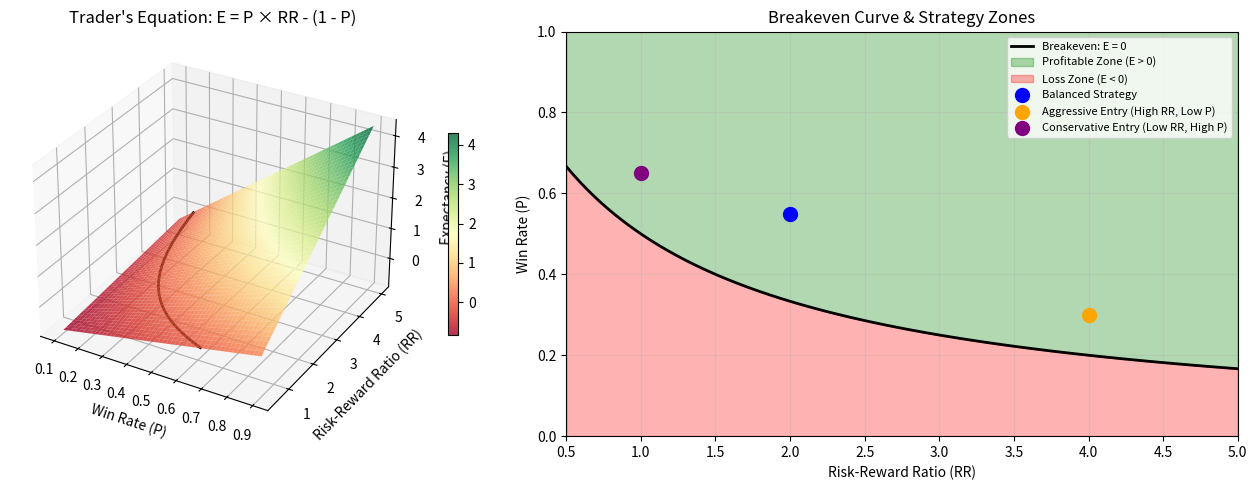

Generate this figure with matplotlib: (Note: this script raises an exception after producing the figure.)
"""
Question 1: Trader's Equation - Entry Timing, Risk-Reward Ratio, and Probability

交易者方程中入场时机、风险回报比(RR)和概率之间的关系分析，
以及这种关系对量化模型设计的重要性。

核心公式: Expectancy = P(win) × RR - P(loss) = P × RR - (1 - P)
其中 P = 胜率, RR = 风险回报比(盈亏比)
"""

import numpy as np
import matplotlib.pyplot as plt
from mpl_toolkits.mplot3d import Axes3D


def calculate_expectancy(win_rate: float, risk_reward: float) -> float:
    """
    E = P × RR - (1 - P)
    """
    return win_rate * risk_reward - (1 - win_rate)


def simulate_entry_timing_tradeoff(n_scenarios: int = 100):
    """
    模拟入场时机对胜率和RR的反向影响：
    - 越早入场 → RR越高,但胜率越低(确认信号少)
    - 越晚入场(更多确认) → 胜率越高,但RR越低(入场价格不利)
    """
    aggressiveness = np.linspace(0, 1, n_scenarios)

    # 激进入场: 高RR, 低胜率; 保守入场: 低RR, 高胜率
    rr_values = 0.5 + 4.0 * aggressiveness
    win_rates = 0.70 - 0.40 * aggressiveness

    expectancies = np.array([
        calculate_expectancy(p, rr)
        for p, rr in zip(win_rates, rr_values)
    ])

    return aggressiveness, win_rates, rr_values, expectancies


def plot_expectancy_surface():
    """绘制胜率-RR-期望收益的3D曲面图"""
    win_rates = np.linspace(0.1, 0.9, 50)
    rr_values = np.linspace(0.5, 5.0, 50)
    W, R = np.meshgrid(win_rates, rr_values)
    E = W * R - (1 - W)

    fig = plt.figure(figsize=(14, 5))

    # 3D surface
    ax1 = fig.add_subplot(121, projection='3d')
    surf = ax1.plot_surface(W, R, E, cmap='RdYlGn', alpha=0.8)
    ax1.set_xlabel('Win Rate (P)')
    ax1.set_ylabel('Risk-Reward Ratio (RR)')
    ax1.set_zlabel('Expectancy (E)')
    ax1.set_title("Trader's Equation: E = P × RR - (1 - P)")

    zero_contour = ax1.contour(W, R, E, levels=[0], colors='black', linewidths=2)
    fig.colorbar(surf, ax=ax1, shrink=0.5)

    # Breakeven curve: P × RR = 1 - P → P = 1 / (1 + RR)
    ax2 = fig.add_subplot(122)
    rr_line = np.linspace(0.5, 5.0, 100)
    breakeven_wr = 1.0 / (1.0 + rr_line)

    ax2.plot(rr_line, breakeven_wr, 'k-', linewidth=2, label='Breakeven: E = 0')
    ax2.fill_between(rr_line, breakeven_wr, 1.0, alpha=0.3, color='green', label='Profitable Zone (E > 0)')
    ax2.fill_between(rr_line, 0, breakeven_wr, alpha=0.3, color='red', label='Loss Zone (E < 0)')

    ax2.scatter([2.0], [0.55], color='blue', s=100, zorder=5, label='Balanced Strategy')
    ax2.scatter([4.0], [0.30], color='orange', s=100, zorder=5, label='Aggressive Entry (High RR, Low P)')
    ax2.scatter([1.0], [0.65], color='purple', s=100, zorder=5, label='Conservative Entry (Low RR, High P)')

    ax2.set_xlabel('Risk-Reward Ratio (RR)')
    ax2.set_ylabel('Win Rate (P)')
    ax2.set_title('Breakeven Curve & Strategy Zones')
    ax2.legend(fontsize=8)
    ax2.set_xlim(0.5, 5.0)
    ax2.set_ylim(0, 1.0)
    ax2.grid(True, alpha=0.3)

    plt.tight_layout()
    plt.savefig('assignment/Q1_expectancy_analysis.png', dpi=150, bbox_inches='tight')
    plt.show()


def plot_entry_timing_tradeoff():
    """绘制入场时机权衡图"""
    aggressiveness, win_rates, rr_values, expectancies = simulate_entry_timing_tradeoff()

    fig, axes = plt.subplots(1, 3, figsize=(15, 4))

    axes[0].plot(aggressiveness, win_rates, 'b-', linewidth=2, label='Win Rate')
    axes[0].plot(aggressiveness, rr_values / 5, 'r-', linewidth=2, label='RR (scaled /5)')
    axes[0].set_xlabel('Entry Aggressiveness (0=Conservative, 1=Aggressive)')
    axes[0].set_ylabel('Value')
    axes[0].set_title('Win Rate vs RR Tradeoff')
    axes[0].legend()
    axes[0].grid(True, alpha=0.3)

    colors = ['green' if e > 0 else 'red' for e in expectancies]
    axes[1].bar(aggressiveness, expectancies, width=0.012, color=colors, alpha=0.7)
    axes[1].axhline(y=0, color='black', linestyle='--', linewidth=1)
    axes[1].set_xlabel('Entry Aggressiveness')
    axes[1].set_ylabel('Expectancy')
    axes[1].set_title('Expectancy vs Entry Timing')
    axes[1].grid(True, alpha=0.3)

    optimal_idx = np.argmax(expectancies)
    axes[2].plot(aggressiveness, expectancies, 'g-', linewidth=2)
    axes[2].scatter(
        aggressiveness[optimal_idx], expectancies[optimal_idx],
        color='red', s=150, zorder=5,
        label=f'Optimal: aggr={aggressiveness[optimal_idx]:.2f}, '
              f'E={expectancies[optimal_idx]:.3f}'
    )
    axes[2].set_xlabel('Entry Aggressiveness')
    axes[2].set_ylabel('Expectancy')
    axes[2].set_title('Finding the Optimal Entry Timing')
    axes[2].legend()
    axes[2].grid(True, alpha=0.3)

    plt.tight_layout()
    plt.savefig('assignment/Q1_entry_timing_tradeoff.png', dpi=150, bbox_inches='tight')
    plt.show()


def monte_carlo_strategy_comparison(n_trades: int = 1000, n_simulations: int = 500):
    """
    蒙特卡洛模拟对比三种策略：
    1. 激进入场 (高RR=3.5, 低胜率=0.30)
    2. 保守入场 (低RR=1.2, 高胜率=0.62)
    3. 平衡入场 (中RR=2.0, 中胜率=0.50)
    """
    strategies = {
        'Aggressive (RR=3.5, P=0.30)': (0.30, 3.5),
        'Conservative (RR=1.2, P=0.62)': (0.62, 1.2),
        'Balanced (RR=2.0, P=0.50)': (0.50, 2.0),
    }

    fig, ax = plt.subplots(figsize=(10, 6))
    risk_per_trade = 100  # 每笔固定风险金额

    for name, (win_rate, rr) in strategies.items():
        expectancy = calculate_expectancy(win_rate, rr)
        final_pnls = []

        for _ in range(n_simulations):
            wins = np.random.random(n_trades) < win_rate
            pnl_per_trade = np.where(wins, risk_per_trade * rr, -risk_per_trade)
            cumulative_pnl = np.cumsum(pnl_per_trade)
            final_pnls.append(cumulative_pnl[-1])

        final_pnls = np.array(final_pnls)
        ax.hist(final_pnls, bins=50, alpha=0.5,
                label=f'{name}\nE={expectancy:.2f}, '
                      f'Mean={np.mean(final_pnls):.0f}, '
                      f'Std={np.std(final_pnls):.0f}')

    ax.set_xlabel('Final P&L after 1000 trades')
    ax.set_ylabel('Frequency')
    ax.set_title('Monte Carlo: Strategy Comparison (500 simulations × 1000 trades)')
    ax.legend(fontsize=8)
    ax.grid(True, alpha=0.3)

    plt.tight_layout()
    plt.savefig('assignment/Q1_monte_carlo_comparison.png', dpi=150, bbox_inches='tight')
    plt.show()


if __name__ == '__main__':
    print("=" * 70)
    print("Question 1: Trader's Equation Analysis")
    print("=" * 70)

    print("\n--- 交易者方程期望值示例 ---")
    examples = [
        (0.30, 3.5, "激进入场"),
        (0.50, 2.0, "平衡入场"),
        (0.62, 1.2, "保守入场"),
        (0.40, 1.0, "差策略"),
    ]
    for wr, rr, desc in examples:
        e = calculate_expectancy(wr, rr)
        print(f"  {desc}: P={wr:.2f}, RR={rr:.1f} → E={e:.3f} "
              f"({'Profitable' if e > 0 else 'Losing'})")

    print("\n--- 生成图表 ---")
    plot_expectancy_surface()
    plot_entry_timing_tradeoff()
    monte_carlo_strategy_comparison()
    print("Done!")
